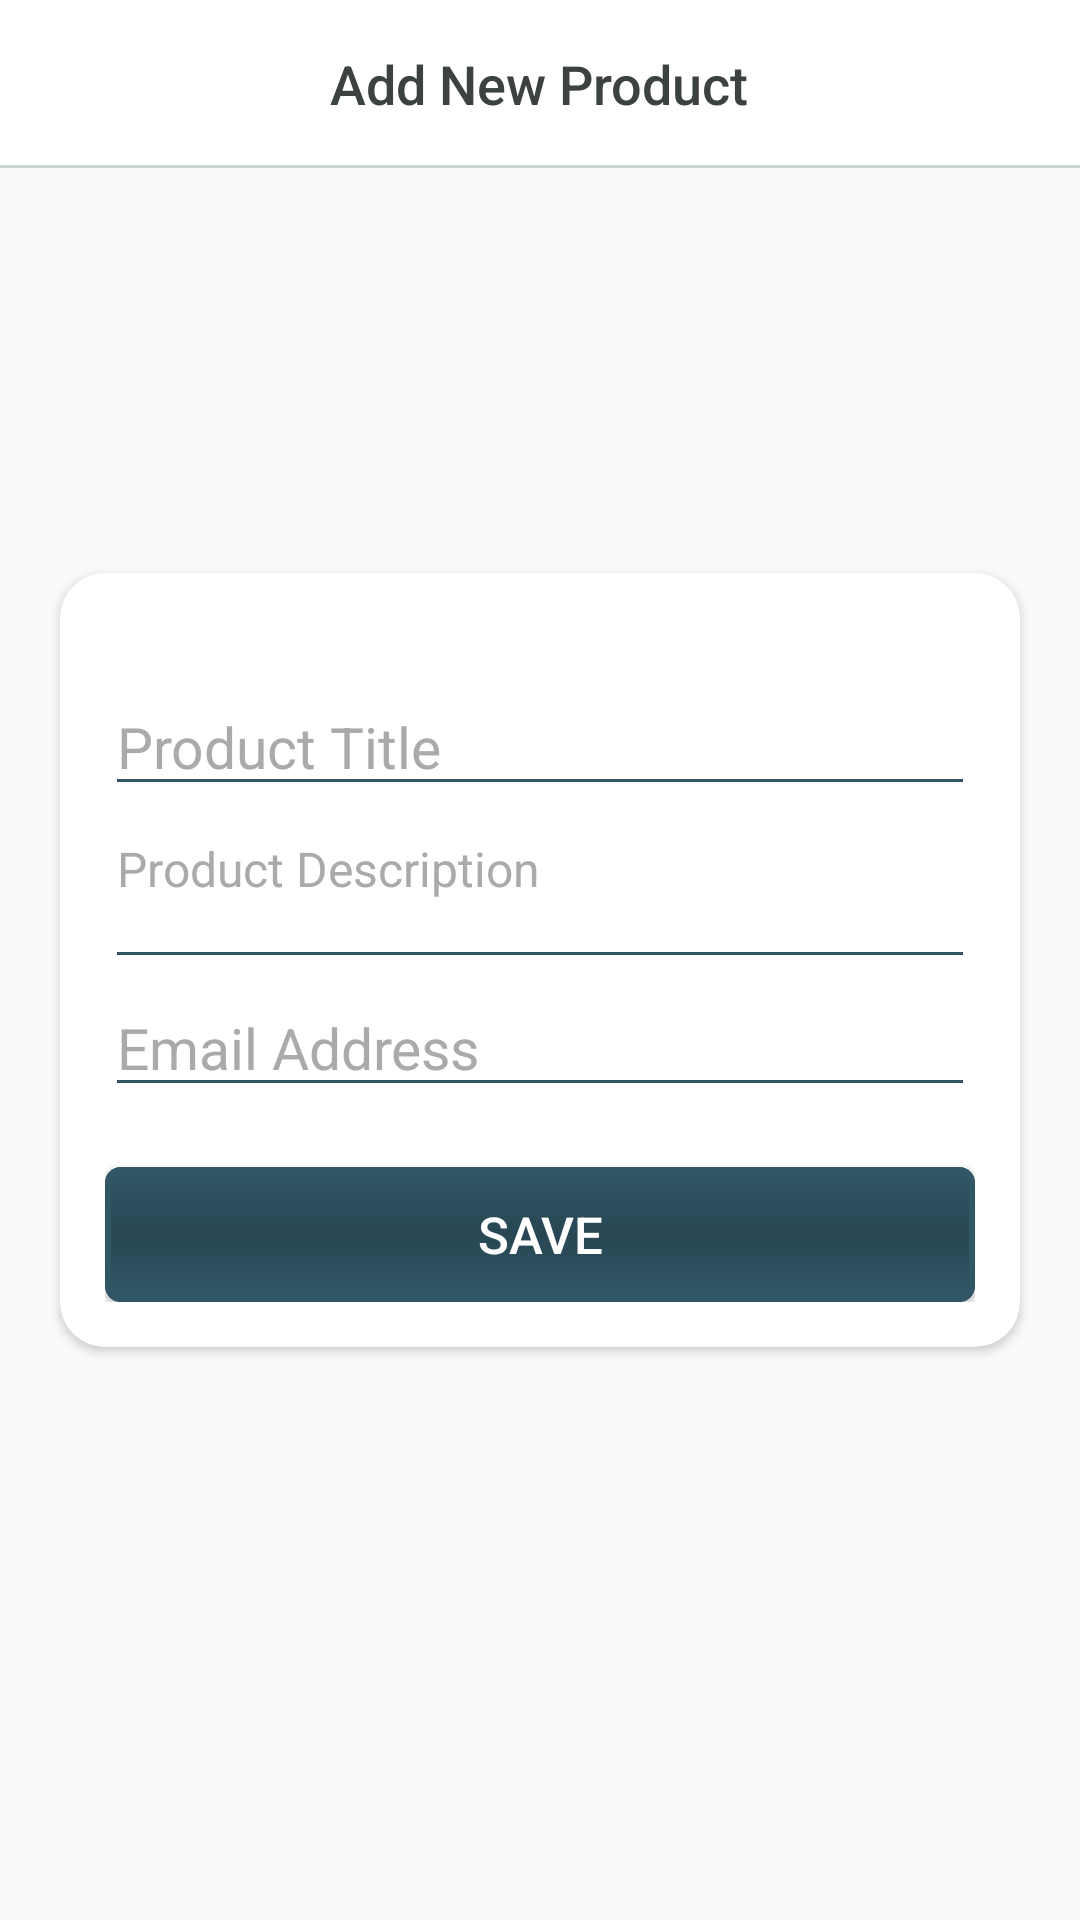

Reconstruct the res/layout file that produces this screen, plus the resources it refers to.
<!-- AndroidManifest.xml: application theme AppTheme -->
<!-- res/layout/add_new_product_layout.xml -->
<?xml version="1.0" encoding="utf-8"?>
<RelativeLayout xmlns:android="http://schemas.android.com/apk/res/android"
    xmlns:app="http://schemas.android.com/apk/res-auto"
    android:layout_width="match_parent"
    android:layout_height="match_parent">

    <RelativeLayout
        android:layout_width="match_parent"
        android:layout_height="?attr/actionBarSize"
        android:id="@+id/new_product_top_title_layout"
        android:layout_alignParentTop="true"
        android:background="@android:color/white">

        <ImageButton
            android:layout_width="wrap_content"
            android:layout_height="wrap_content"
            app:srcCompat="@drawable/ic_cancel"
            android:id="@+id/btnCloseNewProduct"
            android:layout_centerVertical="true"
            android:background="@android:color/transparent"
            android:contentDescription="@string/btn_close_new_apt_desc"
            android:layout_marginLeft="@dimen/btn_floating_margin_end"
            android:layout_marginStart="@dimen/btn_floating_margin_end" />

        <TextView
            android:text="@string/str_new_product_title"
            android:layout_width="wrap_content"
            android:layout_height="wrap_content"
            android:id="@+id/txtNewProductTitle"
            android:textSize="@dimen/dialog_title_text_size"
            android:textColor="@color/custom_dark_gray"
            android:fontFamily="sans-serif-medium"
            android:layout_centerInParent="true" />

        <View
            android:layout_width="match_parent"
            android:layout_height="@dimen/divider_height"
            android:background="@color/customSuperLightBlueTheme"
            android:id="@+id/title_underline"
            android:layout_alignParentBottom="true" />
    </RelativeLayout>

    <android.support.v7.widget.CardView
        android:layout_height="wrap_content"
        android:layout_centerInParent="true"
        android:id="@+id/add_new_product_card_body"
        android:layout_width="@dimen/new_products_card_view_width"
        app:cardCornerRadius="@dimen/card_corner_radius">

        <LinearLayout
            android:orientation="vertical"
            android:layout_width="match_parent"
            android:layout_height="wrap_content"
            android:padding="@dimen/rb_margin_right">

            <EditText
                android:layout_width="match_parent"
                android:layout_height="wrap_content"
                android:inputType="text"
                android:ems="10"
                android:id="@+id/txtNewProductTitleValue"
                android:hint="@string/str_product_title"
                android:textSize="@dimen/row_text_size"
                android:textColorHint="@android:color/darker_gray"
                android:textColor="@color/custom_dark_gray"
                android:layout_marginTop="@dimen/btn_save_top_margin" />

            <EditText
                android:layout_width="match_parent"
                android:ems="10"
                android:id="@+id/txtProductDescValue"
                android:textColor="@color/custom_dark_gray"
                android:textColorHint="@android:color/darker_gray"
                android:hint="@string/str_product_desc"
                android:textSize="@dimen/btn_text_size"
                android:lines="2"
                android:layout_height="wrap_content"
                android:inputType="textMultiLine"
                android:maxLines="2"
                android:minLines="2"
                android:gravity="top" />

            <EditText
                android:layout_width="match_parent"
                android:layout_height="wrap_content"
                android:ems="10"
                android:id="@+id/txtProductEmailValue"
                android:inputType="textEmailAddress"
                android:textColor="@color/custom_dark_gray"
                android:textColorHint="@android:color/darker_gray"
                android:textSize="@dimen/row_text_size"
                android:hint="@string/str_email_address" />

            <Button
                android:text="@string/str_save"
                android:layout_width="match_parent"
                android:layout_height="@dimen/btn_login_height"
                android:id="@+id/btnSaveNewProduct"
                android:textSize="@dimen/btn_get_started_text_size"
                android:background="@drawable/button_corners"
                android:textColor="@android:color/white"
                android:layout_marginTop="@dimen/btn_save_top_margin" />
        </LinearLayout>
    </android.support.v7.widget.CardView>

</RelativeLayout>
<!-- resources referenced by this layout -->
<resources>
  <color name="customSuperLightBlueTheme">#cdd2d4</color>
  <color name="custom_dark_gray">#3c4141</color>
  <dimen name="btn_floating_margin_end">10dp</dimen>
  <dimen name="btn_get_started_text_size">15sp</dimen>
  <dimen name="btn_login_height">40dp</dimen>
  <dimen name="btn_save_top_margin">15dp</dimen>
  <dimen name="btn_text_size">14sp</dimen>
  <dimen name="card_corner_radius">10dp</dimen>
  <dimen name="dialog_title_text_size">16sp</dimen>
  <dimen name="divider_height">0.6dp</dimen>
  <dimen name="new_products_card_view_width">280dp</dimen>
  <dimen name="rb_margin_right">10dp</dimen>
  <dimen name="row_text_size">17sp</dimen>
  <!-- drawable button_corners (drawable) -->
  <?xml version="1.0" encoding="utf-8"?>
  <selector xmlns:android="http://schemas.android.com/apk/res/android">
  
      <item android:state_pressed="true" android:state_enabled="true" android:drawable="@drawable/button_clicked_gradient" />
      <item android:state_pressed="false" android:state_enabled="true" android:drawable="@drawable/button_gradient" />
      <item android:drawable="@drawable/button_gradient" />
  </selector>
  <!-- drawable ic_cancel (drawable) -->
  <vector android:height="@dimen/img_search_cancel_size" android:viewportHeight="64.0"
      android:viewportWidth="64.0" android:width="@dimen/img_search_cancel_size" xmlns:android="http://schemas.android.com/apk/res/android">
      <path android:fillColor="#696969" android:pathData="M28.94,31.79L0.61,60.11c-0.79,0.79 -0.79,2.06 0,2.85c0.39,0.39 0.91,0.59 1.42,0.59c0.52,0 1.03,-0.2 1.42,-0.59l28.54,-28.54l28.54,28.54c0.39,0.39 0.91,0.59 1.42,0.59c0.51,0 1.03,-0.2 1.42,-0.59c0.79,-0.79 0.79,-2.06 0,-2.85L35.06,31.79L63.41,3.44c0.79,-0.79 0.79,-2.06 0,-2.85c-0.79,-0.79 -2.06,-0.79 -2.85,0L32,29.15L3.44,0.59c-0.79,-0.79 -2.06,-0.79 -2.85,0c-0.79,0.79 -0.79,2.06 0,2.85L28.94,31.79z"/>
  </vector>
  <string name="btn_close_new_apt_desc">Button toclose dialog of creating new appointment</string>
  <string name="str_email_address">Email Address</string>
  <string name="str_new_product_title">Add New Product</string>
  <string name="str_product_desc">Product Description</string>
  <string name="str_product_title">Product Title</string>
  <string name="str_save">Save</string>
  <style name="AppTheme" parent="Theme.AppCompat.Light.DarkActionBar">
          
          <item name="colorPrimary">@color/customBlueTheme</item>
          <item name="colorPrimaryDark">@color/colorPrimaryDark</item>
          <item name="colorAccent">#06739c</item>
          <item name="colorControlNormal">@color/customBlueTheme</item>
          <item name="colorControlActivated">@color/customBlueTheme</item>
          <item name="colorControlHighlight">@color/customBlueTheme</item>
      </style>
  <!-- drawable button_gradient (drawable) -->
  <?xml version="1.0" encoding="utf-8"?>
  <layer-list xmlns:android="http://schemas.android.com/apk/res/android">
  
      <item>
          <shape xmlns:android="http://schemas.android.com/apk/res/android"
              android:shape="rectangle">
              <solid android:color="@color/customBlueTheme"/>
  
              <corners android:radius="4.5dp" />
  
              <stroke android:width="1dip" android:color="@color/customBlueTheme" />
          </shape>
      </item>
  
      <item>
          <shape xmlns:android="http://schemas.android.com/apk/res/android"
              android:shape="rectangle">
              <solid android:color="@color/customBlueTheme"/>
  
              <corners android:radius="4.5dp" />
  
              <stroke android:width="2dip" android:color="@color/customBlueTheme" />
              <gradient android:angle="90" android:startColor="@color/customBlueTheme" android:centerColor="@color/customBlueThemeShade" android:endColor="@color/customBlueTheme"/>
          </shape>
      </item>
  </layer-list>
  <dimen name="img_search_cancel_size">24dp</dimen>
  <color name="customBlueTheme">#315767</color>
  <color name="colorPrimaryDark">#284653</color>
  <color name="customBlueThemeShade">#284653</color>
</resources>
